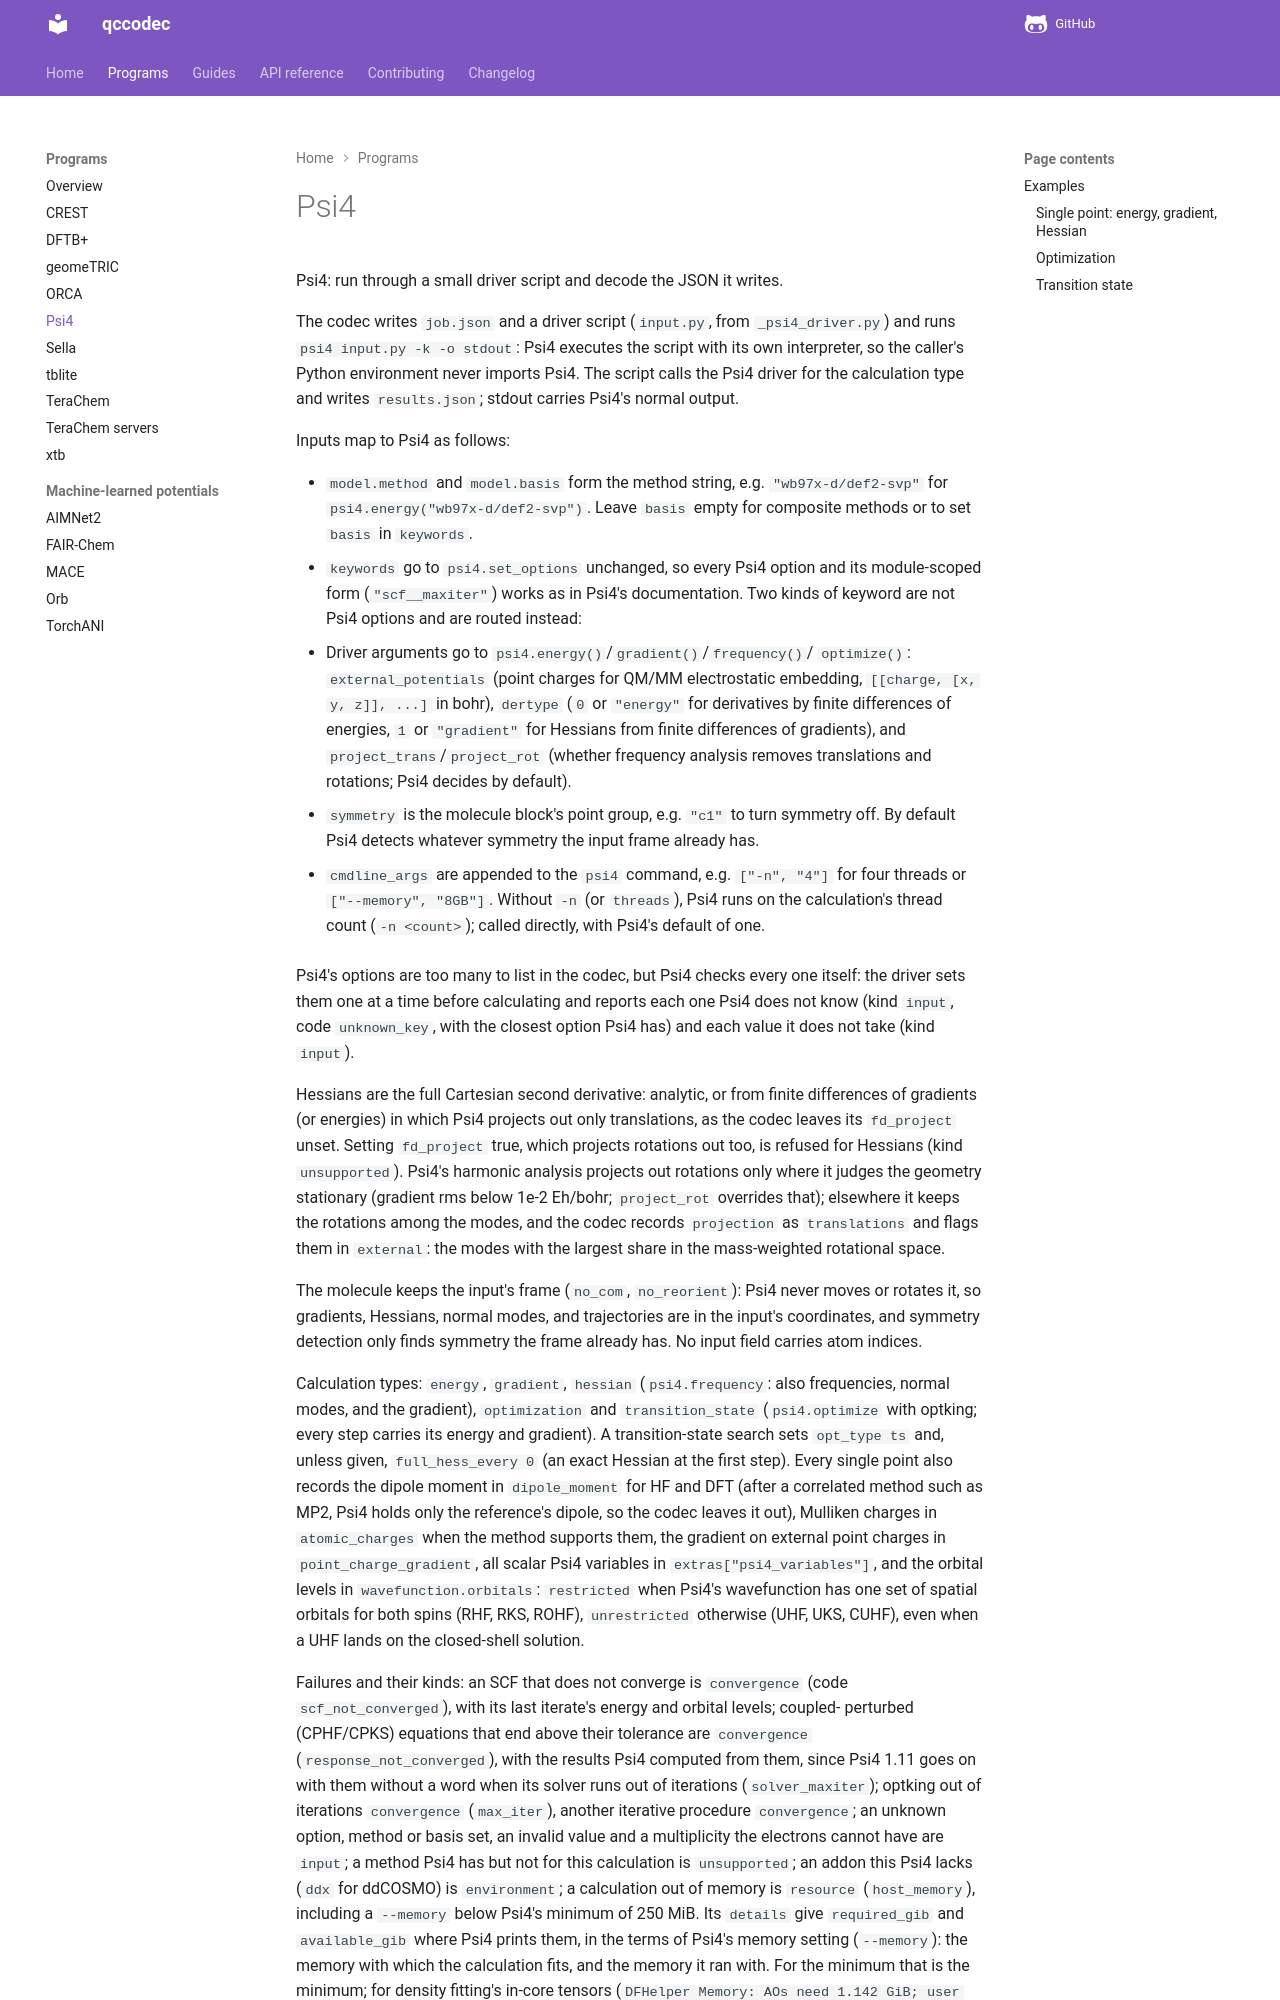

repository: atomsforhumanity/qccodec · page: programs/psi4/index.html · generator: mkdocs

# Psi4

::: qccodec.programs.psi4
    options:
      show_root_heading: false
      show_root_toc_entry: false
      members: false
      show_source: false

## Examples

Each script runs as written. Copy it, delete the options you don't need, and run it
with `python script.py`. They live in the repos
